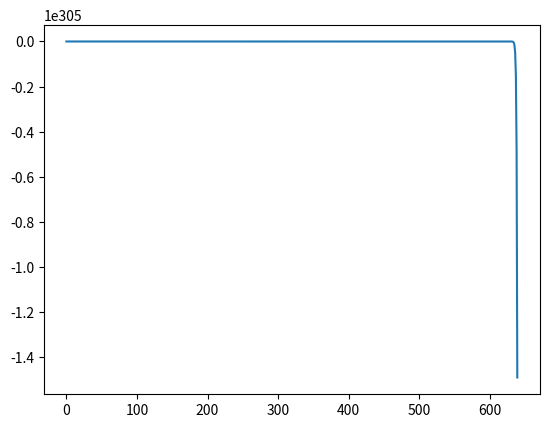

Generate this figure with matplotlib:
from __future__ import division
import time


class pd_controller:

    def __init__(self, setpoint = 1, kp = 1, kd = 1, derivative_samples = 3):
        self.setpoint = setpoint
        self._der = 0
        self.kp = kp
        self.kd = kd
        self.derivative_samples = 4
        self._curtime = time.time()
        self._history = [0 for i in range(self.derivative_samples)]
        self._history_times = [0 for i in range(self.derivative_samples)]


    def _calc_der(self):
        self._der = 0
        c = 0
        for i in range(len(self._history)-1):
            for j in range(i + 1, len(self._history)):
                if self._history_times[j] > self._history_times[i]:
                    self._der += (self._history[j] - self._history[i]) / (self._history_times[j] - self._history_times[i])
                    c+=1
        self._der /= float(c)


    def pd_out(self, out):
        self._history.pop(0)
        self._history.append(out - self.setpoint)
        self._history_times.pop(0)
        self._history_times.append(time.time())
        self._calc_der()
        return self.kp*self._history[-1] + self.kd*self._der

    def reset(self, sp):
        self.setpoint = sp
        self._der = 0
        self._curtime = time.time()
        self._history = [0 for i in range(self.derivative_samples)]
        self._history_times = [0 for i in range(self.derivative_samples)]


if __name__ == "__main__":
    from matplotlib import pyplot as plt
    mypd = pd_controller(kp = 0.01, kd = 5)
    t = [i for i in range(3000)]
    x = [0]
    dt = 0.001
    err = 0.1
    vel = 0
    for i in t[1:]:
        out = mypd.pd_out(x[-1])
        vel += out
        x.append(x[-1] + vel*dt)
        time.sleep(dt)
    plt.plot(t,x)
    plt.show()
